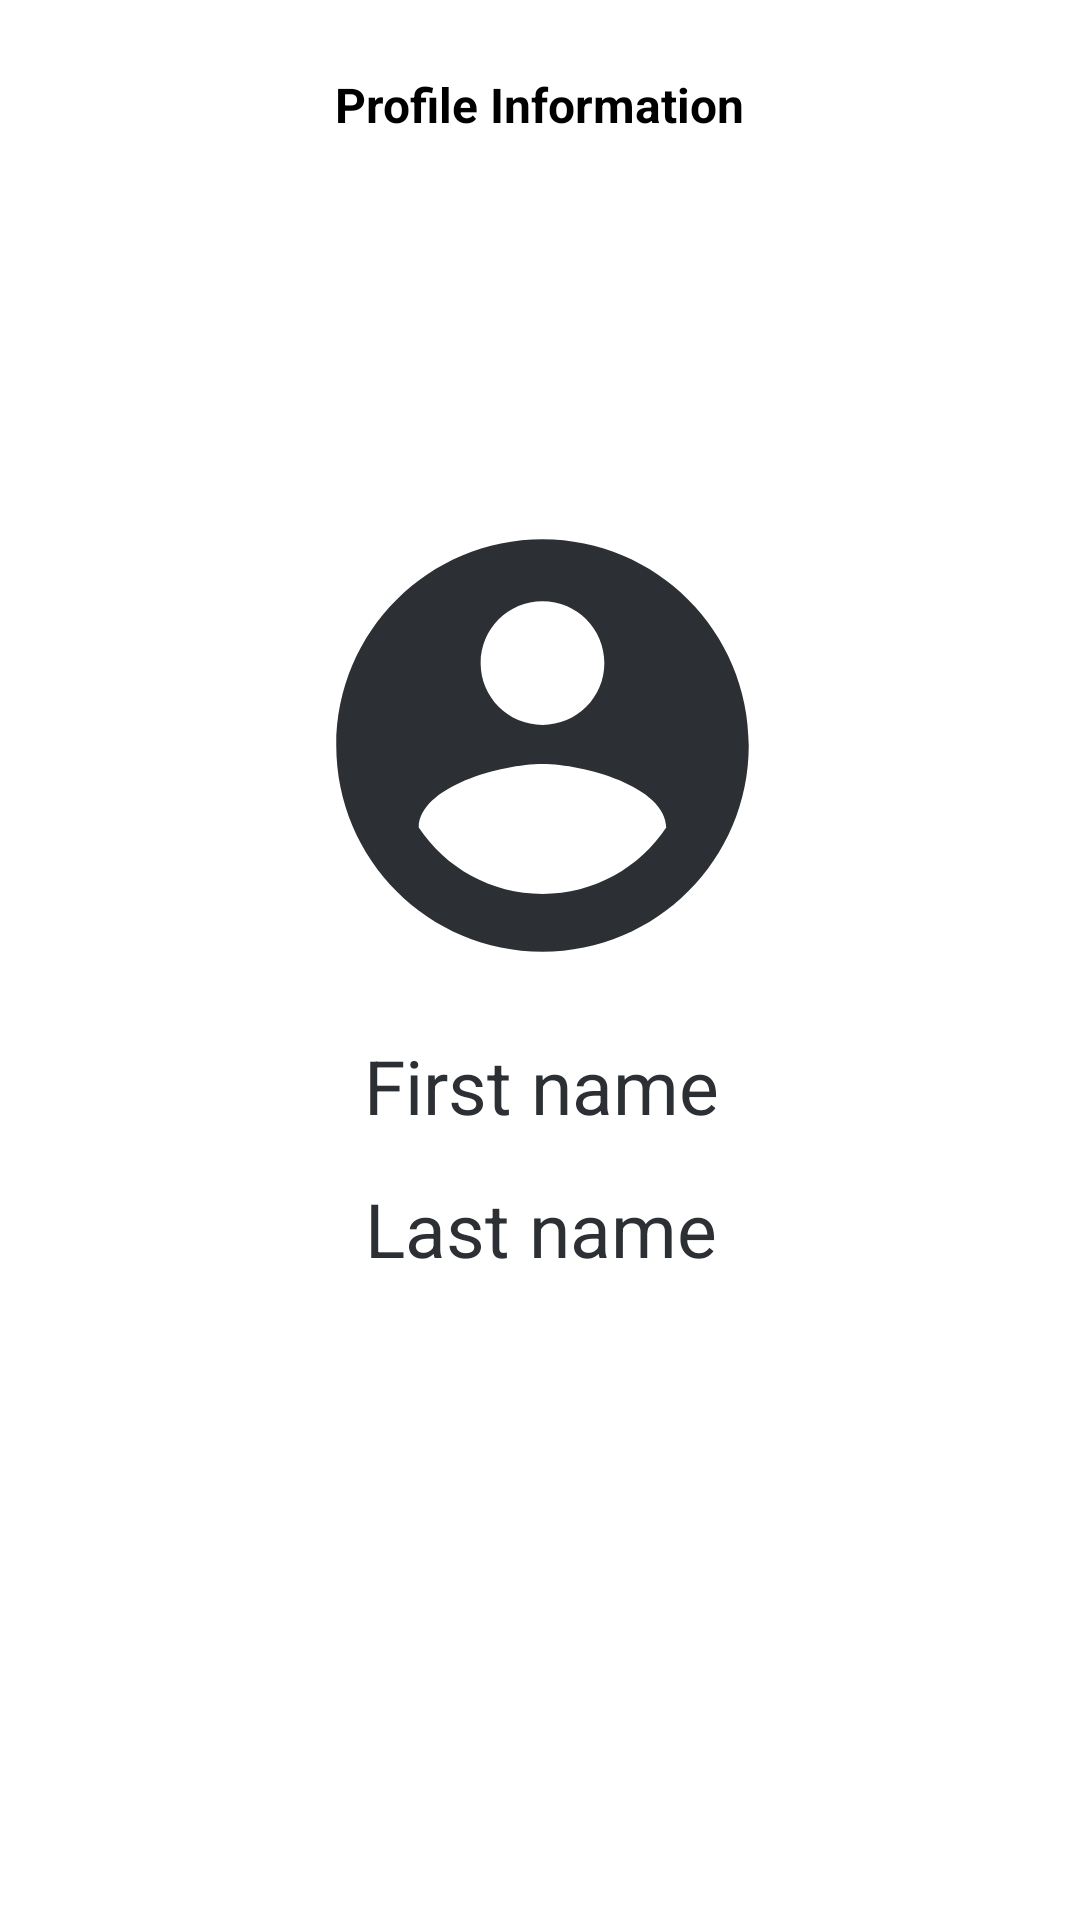

Reconstruct the res/layout file that produces this screen, plus the resources it refers to.
<!-- AndroidManifest.xml: application theme Theme.MonitUsMobile -->
<!-- res/layout/activity_edit_profile.xml -->
<?xml version="1.0" encoding="utf-8"?>
<androidx.constraintlayout.widget.ConstraintLayout xmlns:android="http://schemas.android.com/apk/res/android"
    xmlns:tools="http://schemas.android.com/tools"
    android:layout_width="match_parent"
    android:layout_height="match_parent"
    android:backgroundTint="@color/white"
    xmlns:app="http://schemas.android.com/apk/res-auto"
    android:background="#FFFFFF"
    tools:context=".EditProfileActivity">

    <TextView
        android:id="@+id/tv_heading"
        android:layout_width="wrap_content"
        android:layout_height="wrap_content"
        android:text="Profile Information"
        android:textStyle="bold"
        android:textSize="16sp"
        android:textColor="#000"
        app:layout_constraintStart_toStartOf="parent"
        app:layout_constraintEnd_toEndOf="parent"
        app:layout_constraintTop_toTopOf="parent"
        android:layout_marginTop="24dp"
        />


    <ScrollView
        android:id="@+id/scrollView2"
        android:layout_width="410dp"
        android:layout_height="386dp"
        app:layout_constraintBottom_toBottomOf="parent"
        app:layout_constraintEnd_toEndOf="parent"
        app:layout_constraintStart_toStartOf="parent"
        app:layout_constraintTop_toBottomOf="@id/tv_heading">

        <androidx.constraintlayout.widget.ConstraintLayout
            android:layout_width="match_parent"
            android:layout_height="match_parent"
            android:focusable="true"
            android:focusableInTouchMode="true">


            <com.google.android.material.textfield.TextInputLayout
                android:id="@+id/layout_image"
                android:layout_width="0dp"
                android:layout_height="wrap_content"
                android:layout_marginTop="16dp"
                android:textColorHint="#808080"
                app:layout_constraintEnd_toEndOf="parent"
                app:layout_constraintHorizontal_bias="0.504"
                app:layout_constraintStart_toStartOf="parent"
                app:layout_constraintTop_toTopOf="parent"
                app:layout_constraintWidth_percent="0.7">

                <ImageView
                    android:layout_width="match_parent"
                    android:layout_height="165dp"
                    android:src="@drawable/account_circle" />
            </com.google.android.material.textfield.TextInputLayout>

            <TextView
                android:id="@+id/Profile_first_name"
                android:layout_width="wrap_content"
                android:layout_height="wrap_content"
                android:layout_marginTop="14dp"
                android:textColorHint="#808080"
                android:text="First name"
                android:textSize="25sp"
                android:textColor="@color/dark_but_not_black"
                app:layout_constraintEnd_toEndOf="parent"
                app:layout_constraintStart_toStartOf="parent"
                app:layout_constraintTop_toBottomOf="@+id/layout_image"
                app:layout_constraintWidth_percent="0.7"/>

            <TextView
                android:id="@+id/Profile_last_name"
                android:layout_width="wrap_content"
                android:layout_height="wrap_content"
                android:layout_marginTop="14dp"
                android:textColorHint="#808080"
                android:text="Last name"
                android:textSize="25sp"
                android:textColor="@color/dark_but_not_black"
                app:layout_constraintEnd_toEndOf="parent"
                app:layout_constraintStart_toStartOf="parent"
                app:layout_constraintTop_toBottomOf="@+id/Profile_first_name"
                app:layout_constraintWidth_percent="0.7"/>


        </androidx.constraintlayout.widget.ConstraintLayout>

    </ScrollView>

</androidx.constraintlayout.widget.ConstraintLayout>
<!-- resources referenced by this layout -->
<resources>
  <color name="dark_but_not_black">#2C2F33</color>
  <color name="white">#FFFFFFFF</color>
  <!-- drawable account_circle (drawable) -->
  <vector android:height="64dp" android:tint="@color/dark_but_not_black"
      android:viewportHeight="24" android:viewportWidth="24"
      android:width="64dp" xmlns:android="http://schemas.android.com/apk/res/android">
      <path android:fillColor="@android:color/darker_gray" android:pathData="M12,2C6.48,2 2,6.48 2,12s4.48,10 10,10 10,-4.48 10,-10S17.52,2 12,2zM12,5c1.66,0 3,1.34 3,3s-1.34,3 -3,3 -3,-1.34 -3,-3 1.34,-3 3,-3zM12,19.2c-2.5,0 -4.71,-1.28 -6,-3.22 0.03,-1.99 4,-3.08 6,-3.08 1.99,0 5.97,1.09 6,3.08 -1.29,1.94 -3.5,3.22 -6,3.22z"/>
  </vector>
  <style name="Theme.MonitUsMobile" parent="Theme.MaterialComponents.DayNight.DarkActionBar">
          
          <item name="colorPrimary">@color/dark_but_not_black</item>
          <item name="colorPrimaryVariant">@color/purple_700</item>
          <item name="colorOnPrimary">@color/white</item>
          
          <item name="colorSecondary">@color/teal_200</item>
          <item name="colorSecondaryVariant">@color/teal_700</item>
          <item name="colorOnSecondary">@color/black</item>
          
          <item name="android:statusBarColor" tools:targetApi="l">?attr/colorPrimaryVariant</item>
          
      </style>
  <color name="purple_700">#FF3700B3</color>
  <color name="teal_200">#FF03DAC5</color>
  <color name="teal_700">#FF018786</color>
  <color name="black">#FF000000</color>
</resources>
